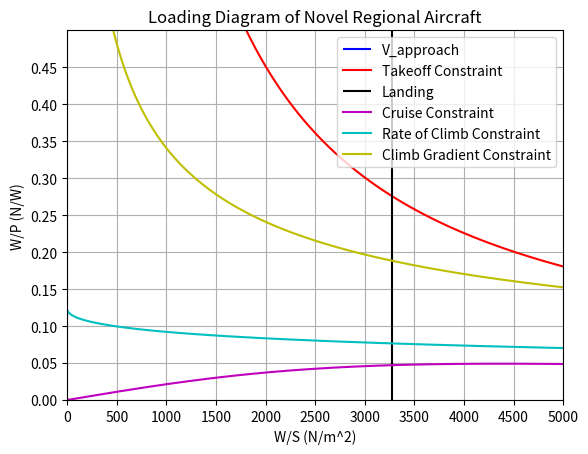

Source code (Python):
import numpy as np
from matplotlib import pyplot as plt
#Constants
g = 9.80665
lambda_trop = -6.5/1000
R = 287.0528
V_cruise = 275 * 0.51444444     #knt -> m/s (TAS)
h_cruise = 280*100 * 0.3048     #m
s_takeoff_1524 = 1372           #Takeoff Distance at 1524 m above mean sea-level (ISA + 10 degree) (m)
s_landing_1524 = 1372           #Landing Distance at 1524 m above mean sea-level (ISA + 10 degree) (m)
rho_0= 1.225                    #ISA + 10 ◦C day (kg/m3) ADD TEMPERATURE DEVIATION
rho_1524= 1.01893               #1524m ISA + 10 ◦C day (kg/m3)
rho_1524_rho0 = rho_1524/rho_0
rho_cruise_rho0 = (1 +((lambda_trop* h_cruise)/(288.150))) ** (-1*(g/(R*lambda_trop)+1))
rho_cruise = rho_cruise_rho0 * rho_0
eff_prop = 0.85                 #Change with Literature
PAX = 50
WPAX = 200*0.453592*PAX*g                                 #N
WPAXBAGGAGE = 40*0.453592*PAX*g                           #N Crew is bagageless
m_payload = (WPAX + WPAXBAGGAGE) / g
W_S = np.arange(1,5000,1)

##Cdo calculations
Psi = 0.0075                    #Parasite drag dependent on the lift coefficient (value based on Roelof reader p.46)
phi = 0.97                      #span efficiency factor (value based on Roelof reader p.46)
A = 12                           #Aspect Ratio (12-14) #Reference to ATR 72
e = 1/(np.pi*A*Psi+(1/phi))
Cfe = 0.0045                     #equivalent skin friction coefficient -> depending on aircraft from empirical estimation
Swet_S = 6.1                     #(6.0-6.2) wetted area ratios -> depending on airframe structure
Cd0 = Cfe * Swet_S
#Aerodynamic Estimations
CL_max = 1.9                       #(1.2-1.8 twin engine) & (1.5-1.9 turboprop) max lift coefficient
CL_to = 2.1                        #Change with Estimate (1.7-2.1)
CD_to = Cd0 + (CL_to**2 /(np.pi * A* e))
CL_land = 2.6                      #Change with Estimate (1.9-3.3)
CD_land = Cd0 + (CL_to**2 /(np.pi * A* e))
TOP = 430                          #Change with Literature Reference to slide (420-460) -> from Raymer graph
ROC = 6.9                         #Change with CS25 and literature or Requirement (Rate of Climb)
ROC_V = 0.0032                     #Change with CS25 and literature or Requirement (Climb Gradient) ROC/V
V_approach = 141* 0.514444         #Change with CS25 or Requirement
a = 0.5088
b = 1199.7

#CALCULATIONS for the GRAPHS
W_P_TOP = TOP/ (W_S) * CL_to #* rho_1524_rho0 #(Use this if it's at a different altitude then sea level)
# Landing Distance Constraint
W_S_land = (CL_land * rho_1524 * s_landing_1524/0.5847)/(2*0.95)
# Cruise Speed Constraint
W_P_cru = eff_prop * (rho_cruise_rho0)**(3/4) * ((((Cd0*1/2*rho_cruise*V_cruise**3)/W_S)+(W_S/(np.pi*A*e*1/2*rho_cruise*V_cruise)))**(-1))
# Rate of Climb Constraint
W_P_ROC = eff_prop / (ROC + ((np.sqrt(W_S)*np.sqrt(2/rho_0))/(1.345*((A*e)**(3/4))/(Cd0**(1/4)))))
# Climb Gradent Constraint
W_P_CV = eff_prop / (np.sqrt(W_S)*(ROC_V + (CD_to/CL_to))*(np.sqrt((2/rho_0)*(1/CL_to))))
#Stall Constraint
W_S_approach = 1/2 * rho_1524 * V_approach**2 * CL_land

plt.vlines(W_S_approach,0,100,'b',label="V_approach")
plt.plot(W_S,W_P_TOP,'r',label = "Takeoff Constraint")
plt.vlines(W_S_land,0,100,'k',label ="Landing")
plt.plot(W_S,W_P_cru,'m',label = "Cruise Constraint")
plt.plot(W_S,W_P_ROC,'c',label = "Rate of Climb Constraint")
plt.plot(W_S,W_P_CV,'y',label = "Climb Gradient Constraint")
plt.xlim(0,5000)
plt.ylim(0,0.5)
plt.xticks(np.arange(0,5001,500))
plt.yticks(np.arange(0,0.5,0.05))
plt.xlabel("W/S (N/m^2)")
plt.ylabel("W/P (N/W)")
plt.title("Loading Diagram of Novel Regional Aircraft")
plt.legend(loc = "upper right")
plt.grid()
plt.show()

#Mass Preliminary Calculation
W_P_design = 0.04706
W_S_design = 3271
m_turboprop = 1074.5/2
m_em = 13
m_propeller = m_em * 0.14
MTOW_design = 20281 * g                  #N

#Range Calculation
CL = np.sqrt(np.pi*Cd0*A*e)
CD = CD = 2 * Cd0
R_norm = 1000 * 1852
R_lost = 1 / 0.7 * (CL/CD) *(h_cruise + (V_cruise**2 / (2*g)))
f_con = 0.05
R_div = 100 * 1852
E = 45 * 60
R_eq = (R_norm + R_lost)*(1+f_con) + 1.2 * R_div + (E*V_cruise)

#Energy Calculation
Climb1_h = 50 * 100 *0.3048
Climb2_h = 150 * 100 *0.3048
Descent1_h = 100 * 100 *0.3048
Descent2_h = 0
ROC1 = 1350 / 196.9
ROC2 = 1000 / 196.9
ROC3 = 800 / 196.9
ROD1 = 1500 / 196.9
ROD2 = 1110 / 196.9
V_climb1 = 140 * 0.51444444
V_climb2 = 210 * 0.51444444
V_climb3 = 210 * 0.51444444
V_descent1 = 270 * 0.51444444
V_descent2 = 140 * 0.51444444
Vx_climb1 = np.sqrt(V_climb1**2 - ROC1**2)
Vx_climb2 = np.sqrt(V_climb2**2 - ROC2**2)
Vx_climb3 = np.sqrt(V_climb3**2 - ROC3**2)
Vx_descent1 = np.sqrt(V_descent1**2 - ROD1**2)
Vx_descent2 = np.sqrt(V_descent2**2 - ROD2**2)
t_climb1 = Climb1_h / ROC1
t_climb2 = (Climb2_h - Climb1_h) / ROC2
t_climb3 = (h_cruise - Climb2_h) / ROC3
t_descent1 = (h_cruise - Descent1_h)/ ROD1
t_descent2 = (Descent1_h - Descent2_h)/ ROD2
s_all_except_cruise= Vx_climb1 * t_climb1 + Vx_climb2 * t_climb2 + Vx_climb3 * t_climb3 + Vx_descent1 * t_descent1 + Vx_descent2 * t_descent2
s_cruise_500 = 500 * 1852 - s_all_except_cruise
s_cruise_full = R_eq - s_all_except_cruise
t_cruise_500 = s_cruise_500 / V_cruise
t_cruise_full = s_cruise_full / V_cruise
t_total_500 = t_cruise_500 + t_climb1 + t_climb2 + t_climb3 + t_descent1 + t_descent2
t_total_full = t_cruise_full + t_climb1 + t_climb2 + t_climb3 + t_descent1 + t_descent2
L_D_cruise = CL/CD
L_D_to = CL_to/CD_to
L_D_land = CL_land/ CD_to
tf =  0                     #Trap fuel time step
BSFC= 1/(43*10**6)   #Brake-specific fuel consumption
ddp = 0.8                   #Deep discharge protection
BSFC_lh2 = 1/ (120*10**6)           #Total Battery Energy per piece
eta_stt = 0.39 * 0.9 *0.99                 #Efficiency chain from shaft-to-thrust
eta_fuel_cell = 0.6 * 0.97 * 0.995**2 * 0.85 * 0.95    #Efficiency chain from shaft-to-thrust (fuel cell)
NoD_ice = 2                 #Number of turboprop engines

#Initial Climb
E_total_climb1 = (MTOW_design*V_climb1)/ (L_D_to) * t_climb1 + (MTOW_design/g * V_climb1**2)/2 + MTOW_design*ROC1*t_climb1
E_fuelcell_climb1 = 1 * E_total_climb1     #Change %
E_c_climb1 = E_total_climb1 - E_fuelcell_climb1
P_ice_climb1 = (E_c_climb1)/ (eta_stt * t_climb1 * NoD_ice)
P_fuelcell_climb1 = (E_fuelcell_climb1)/ (eta_fuel_cell * t_climb1 * NoD_ice)
m_fuel_climb1 = (1+tf)*P_ice_climb1*NoD_ice*BSFC*t_climb1
m_fuelcell_climb1 = (1+tf)*P_fuelcell_climb1*NoD_ice*BSFC_lh2*t_climb1
MTOW_climb_1 = MTOW_design - m_fuel_climb1 * g - m_fuelcell_climb1*g

#Second Climb
E_total_climb2 = (MTOW_climb_1*V_climb2)/ (L_D_cruise) * t_climb2 + (MTOW_climb_1/g * (V_climb2-V_climb1)**2)/2 + MTOW_climb_1*ROC2*t_climb2
E_fuelcell_climb2 = 1 * E_total_climb2     #Change %
E_c_climb2 = E_total_climb2 - E_fuelcell_climb2
P_ice_climb2 = (E_c_climb2)/ (eta_stt * t_climb2 * NoD_ice)
P_fuelcell_climb2 = (E_fuelcell_climb2)/ (eta_fuel_cell * t_climb2 * NoD_ice)
m_fuel_climb2 = (1+tf)*P_ice_climb2*NoD_ice*BSFC*t_climb2
m_fuelcell_climb2 = (1+tf)*P_fuelcell_climb2*NoD_ice*BSFC_lh2*t_climb2
MTOW_climb_2 = MTOW_climb_1 - m_fuel_climb2 * g - m_fuelcell_climb2*g

#3rd Climb
E_total_climb3 = (MTOW_climb_2*V_climb3)/ (L_D_cruise) * t_climb3 + MTOW_climb_2*ROC3*t_climb3
E_fuelcell_climb3 = 1 * E_total_climb3     #Change %
E_c_climb3 = E_total_climb3 - E_fuelcell_climb3
P_ice_climb3 = (E_c_climb3)/ (eta_stt * t_climb3 * NoD_ice)
P_fuelcell_climb3 = (E_fuelcell_climb3)/ (eta_fuel_cell * t_climb3 * NoD_ice)
m_fuel_climb3 = (1+tf)*P_ice_climb3*NoD_ice*BSFC*t_climb3
m_fuelcell_climb3 = (1+tf)*P_fuelcell_climb3*NoD_ice*BSFC_lh2*t_climb3
MTOW_climb_3 = MTOW_climb_2 - m_fuel_climb3 * g - m_fuelcell_climb3 * g

#Cruise
E_total_cruise_500 = (MTOW_climb_3*V_cruise)/ (L_D_cruise) * t_cruise_500 + (MTOW_climb_3/g * (V_cruise-V_climb3)**2)/2
E_total_cruise_full = (MTOW_climb_3*V_cruise)/ (L_D_cruise) * t_cruise_full + (MTOW_climb_3/g * (V_cruise-V_climb3)**2)/2
E_fuelcell_cruise_500 = 1 * E_total_cruise_500     #Change %
E_c_cruise_500 = E_total_cruise_500 - E_fuelcell_cruise_500
E_c_cruise_full = (E_total_cruise_full - E_fuelcell_cruise_500) * 0
E_fuelcell_cruise_full = E_fuelcell_cruise_500  + (E_total_cruise_full - E_fuelcell_cruise_500) * 1 #Change %
P_ice_cruise_500 = (E_c_cruise_500)/ (eta_stt * t_cruise_500 * NoD_ice)
P_ice_cruise_full = (E_c_cruise_full)/ (eta_stt * t_cruise_full * NoD_ice)
P_fuelcell_cruise_500 = (E_fuelcell_cruise_500)/ (eta_fuel_cell * t_cruise_500 * NoD_ice)
P_fuelcell_cruise_full = (E_fuelcell_cruise_full)/ (eta_fuel_cell * t_cruise_full * NoD_ice)
m_fuel_cruise_500 = (1+tf)*P_ice_cruise_500*NoD_ice*BSFC*t_cruise_500
m_fuel_cruise_full = (1+tf)*P_ice_cruise_full*NoD_ice*BSFC*t_cruise_full
m_fuelcell_cruise_500 = (1+tf)*P_fuelcell_cruise_500*NoD_ice*BSFC_lh2*t_cruise_500
m_fuelcell_cruise_full = (1+tf)*P_fuelcell_cruise_full*NoD_ice*BSFC_lh2*t_cruise_full
MTOW_cruise_500 = MTOW_climb_3 - m_fuel_cruise_500 * g - m_fuelcell_cruise_500 * g
MTOW_cruise_full = MTOW_climb_3 - m_fuel_cruise_full * g - m_fuelcell_cruise_full * g

#Descent 1
E_total_descent1 = (MTOW_cruise_full*V_descent1)/ (L_D_cruise) * t_descent1 + (MTOW_cruise_full/g * (V_cruise-V_descent1)**2)/2 - MTOW_cruise_full*ROD1*t_descent1
E_fuelcell_descent1 = 1 * E_total_descent1     #Change %
E_c_descent1 = E_total_descent1 - E_fuelcell_descent1
P_ice_descent1 = (E_c_descent1)/ (eta_stt * t_descent1 * NoD_ice)
P_fuelcell_descent1 = (E_fuelcell_descent1)/ (eta_fuel_cell * t_descent1 * NoD_ice)
m_fuel_descent1 = (1+tf)*P_ice_descent1*NoD_ice*BSFC*t_descent1
m_fuelcell_descent1 = (1+tf)*P_fuelcell_descent1*NoD_ice*BSFC_lh2*t_descent1
MTOW_descent1 = MTOW_cruise_full - m_fuel_descent1 * g - m_fuelcell_descent1 * g

#Descent 2
E_total_descent2 = (MTOW_descent1*V_descent2)/ (L_D_land) * t_descent2 + (MTOW_descent1/g * (V_descent1 - V_descent2)**2)/2 - MTOW_descent1*ROD2*t_descent2
E_fuelcell_descent2 = 1 * E_total_descent2     #Change %
E_c_descent2 = E_total_descent2 - E_fuelcell_descent2
P_ice_descent2 = (E_c_descent2)/ (eta_stt * t_descent2 * NoD_ice)
P_fuelcell_descent2 = (E_fuelcell_descent2)/ (eta_fuel_cell * t_descent2 * NoD_ice)
m_fuel_descent2 = (1+tf)*P_ice_descent2*NoD_ice*BSFC*t_descent2
m_fuelcell_descent2 = (1+tf)*P_fuelcell_descent2*NoD_ice*BSFC_lh2*t_descent2
MTOW_descent2 = MTOW_descent1 - m_fuel_descent2 * g - m_fuelcell_descent2 * g

E_total_500 = E_total_climb1 + E_total_climb2 + E_total_climb3 + E_total_descent1 +E_total_descent2 +E_total_cruise_500
E_total_full = E_total_climb1 + E_total_climb2 + E_total_climb3 + E_total_descent1 +E_total_descent2 +E_total_cruise_full

# Mass Calculation
P_fuelcell_total = P_fuelcell_climb1 + P_fuelcell_climb2 + P_fuelcell_climb3 + P_fuelcell_descent1 + P_fuelcell_descent2 + P_fuelcell_cruise_full
m_fuelcell_struc = (P_fuelcell_climb1 / 1000)/3
m_fuel_ice = m_fuel_climb1 + m_fuel_climb2 + m_fuel_climb3 + m_fuel_descent1 + m_fuel_descent2 + m_fuel_cruise_full
m_lh2 = m_fuelcell_climb1 + m_fuelcell_climb2 + m_fuelcell_climb3 + m_fuelcell_descent1 + m_fuelcell_descent2 + m_fuelcell_cruise_full
m_generator = 127 + 335     #in Pure fuel cell 0, if in hybrid = 1
m_inverter = (P_fuelcell_climb1 / 1000)/30
m_propulsion = m_turboprop*NoD_ice * 1.5 + m_fuelcell_struc + m_inverter
m_OE = (a * MTOW_design/g + b) + m_propulsion
m_OE_without = (a * MTOW_design/g + b)
m_MTOW = m_OE + m_fuel_ice + m_payload + m_lh2
print(np.round(m_fuel_ice,0), "Fuel Mass(kg)")
print(np.round(m_lh2,0),"LH2 Mass(kg)")
print(np.round(m_payload,0),"Payload Mass (kg)")
print(np.round(m_lh2+m_fuel_ice,0),"Fuel + Battery mass")
print(np.round(m_OE,0), "Operational Empty mass with Propulsion(kg)")
print(np.round(m_OE_without,0), "Operational Empty mass without Engine(kg)")
print(np.round(m_propulsion,0), "Propulsion Mass (kg)")
print(np.round(m_MTOW,0), "Calculated MTOM (kg)")
print(np.round(MTOW_design/g,0), "Initial MTOM Input(kg)")
print(np.round((m_MTOW/(MTOW_design/g))-1,2), "Difference between hybrid and original design")
P_max = m_MTOW*g / W_P_design
S = m_MTOW*g / W_S_design
print(P_max/1000, "kW Max Power")
print(S,"m^2 Surface Area ")
print(np.sqrt(A*S),"Wing Span(m)")
